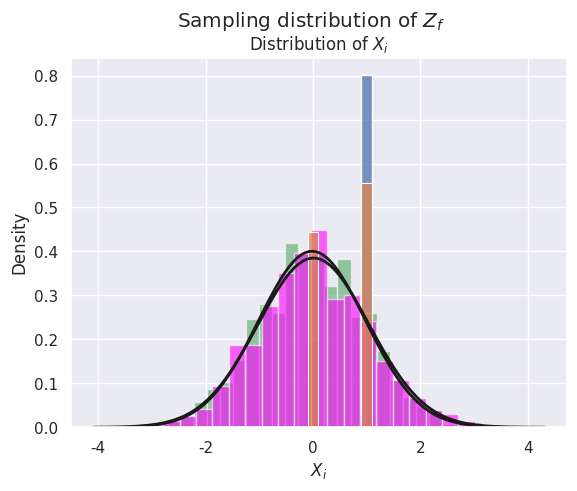

Write the Python code that produced this figure. (Note: this script raises an exception after producing the figure.)
import random
import scipy
import numpy as np
import matplotlib.pyplot as plt
import seaborn as sns
from scipy.stats import norm
from scipy.stats import kstest
sns.set(style="darkgrid")

# Create a Bernoulli random variable Xi with parameter p
N = 10000
Xi = np.random.binomial(n=1, p=0.8, size=N).tolist()

# Plot it
sns.histplot(Xi, stat='probability', discrete=True, shrink=.2);
plt.xlabel('$X_i$');
plt.title('Distribution of $X_i$');

# sample size and number of trials
n = 8000
trials = 1000

# true mean and std
theta = np.mean(Xi)
sigma = np.std(Xi)

Z = []
# for each trial...
for i in range(trials):
    
    # take n samples with replacement from Xi and average them
    THETA = np.mean(random.choices(Xi,k=n))
    
    # subtract mean, divide by sigma and multiply by sqrt(n)   
    z = (THETA - theta) / (sigma/np.sqrt(n))
    
    # store outcome
    Z.append(z)
    
# Fit a normal distribution to Z
mu, std = norm.fit(Z)

# Plot the histogram
plt.hist(Z, bins=25, density=True, alpha=0.6, color='g')

# Plot the PDF
xmin, xmax = plt.xlim()
x = np.linspace(xmin, xmax, 100)
p = norm.pdf(x, mu, std)
plt.plot(x, p, 'k', linewidth=2)

# title
title = "Fit results: mu = %.2f,  std = %.2f" % (mu, std)
plt.suptitle('Sampling distribution of $Z$')
plt.title(title)
plt.ylabel('Density')
plt.xlabel('$Z$');
plt.show()

_, pvalue = kstest(Z, 'norm')

if pvalue > 0.05:
    print('The data are normally distributed')
else:
    print('The data are not normally distributed')

# sample size and number of trials
n = 8000
trials = 1000

# true mean and std
theta = np.mean(Xi)
sigma = np.std(Xi)

# finite population correction
f = np.sqrt((N-n)/(N-1))

Z = []
# for each trial...
for i in range(trials):
    
    # take n samples w/o replacement from Xi and average them
    THETA = np.mean(random.sample(Xi,n))
    
    # subtract mean, divide by sigma and multiply by sqrt(n) 
    # also aply finite population correction
    z = (THETA - theta) / (f*sigma/np.sqrt(n))
    
    # store outcome
    Z.append(z)
    
# Fit a normal distribution to Z
mu, std = norm.fit(Z)

# Plot the histogram
plt.hist(Z, bins=25, density=True, alpha=0.6, color='magenta')

# Plot the PDF
xmin, xmax = plt.xlim()
x = np.linspace(xmin, xmax, 100)
p = norm.pdf(x, mu, std)
plt.plot(x, p, 'k', linewidth=2)

# title
title = "Fit results: mu = %.2f,  std = %.2f" % (mu, std)
plt.suptitle('Sampling distribution of $Z_f$')
plt.title(title)
plt.ylabel('Density')
plt.xlabel('$Z_f$');
plt.show()

_, pvalue = kstest(Z, 'norm')

if pvalue > 0.05:
    print('The data are normally distributed')
else:
    print('The data are not normally distributed')

# Population size
N = 10000

# Create a Bernoulli random variable Xi with parameter p
np.random.seed(seed=0)
Xi = np.random.binomial(n=1, p=0.55, size=N).tolist()

# Plot it
sns.histplot(Xi, stat='probability', discrete=True, shrink=.2);
plt.xlabel('$X_i$');
plt.title('Distribution of $X_i$');

print('The true value of the unknown parameter θ is:', np.mean(Xi))

# Change this random seed to get a different confidence interval
random.seed(25)

# sample size
n = 50

# sample with replacement
sample = random.choices(Xi,k=n)

# sample mean
THETA = np.mean(sample)
print('Sampling with replacement sample mean:', THETA)

# Approximate the true standard deviation with the sample standard deviation
s = np.std(sample, ddof=1)

# Calculate the margin of error for a 95% confidence level
margin_of_error = (1.96 * s / np.sqrt(n))

# Calculate the confidence interval
CI = [THETA - margin_of_error, THETA + margin_of_error]
print('Sampling with replacement using the normal table CI:', [round(el,3) for el in CI])

import scipy.stats as st
# create 95% confidence interval for population mean
st.norm.interval(alpha=0.95, loc=np.mean(sample), scale=st.sem(sample))

margin_of_error = 0.05
s = 0.5

poll_size = (1.96*s/margin_of_error)**2

print('Poll size estimation w/o the finite population correction:',round(poll_size))

# Change this random seed to get a different confidence interval
random.seed(25)

# sample size
n = 50

# sample with replacement
sample = random.sample(Xi,n)

# sample mean
THETA = np.mean(sample)
print('Sampling w/o replacement sample mean:', THETA)

# Approximate the true standard deviation with the sample standard deviation
s = np.std(sample, ddof=1)

# finite population correction
f = np.sqrt((N-n)/(N-1))

# Calculate the margin of error for a 95% confidence level
margin_of_error = 1.96 * f * s / np.sqrt(n)

# Calculate the confidence interval
CI = [THETA - margin_of_error, THETA + margin_of_error]
print('Sampling w/o replacement using the normal table CI:', [round(el,3) for el in CI])

margin_of_error = 0.05
s = 0.5
gamma = (margin_of_error/(1.96*s))**2

poll_size = N / (gamma*N - gamma + 1)

print('Poll size estimation w/o the finite population correction:', round(poll_size))

# Population & sample size
N = 10000
n = 50

# Create a Bernoulli random variable Xi with parameter p
np.random.seed(seed=0)
Xi = np.random.binomial(n=1, p=0.55, size=N).tolist()

# sample with replacement
random.seed(25)
sample = random.choices(Xi,k=n)

# sample mean
THETA = np.mean(sample)
print('Sampling with replacement sample mean:', THETA)

x = np.arange(start=0.5, step=0.01, stop=1)
y = x - 1.645*np.sqrt(x*(1-x)/50)
plt.plot(x,y)
plt.xlabel('$θ_0$')
plt.ylabel('RHS');

import matplotlib as mpl

x = np.arange(start=-3, step=0.1, stop=3)

def f(x):
    return np.sqrt(2*np.pi) * np.exp(-(x**2)/2)

fig, ax = plt.subplots(figsize=(8, 8))
ax.plot(x, f(x), 'k')

COLOR = 'blue'
mpl.rcParams['text.color'] = COLOR

ax.annotate('$t$',
            xy=(-0.707, 0),
            xytext=(0.5, 0.3),
            textcoords='figure fraction',
            arrowprops=dict(facecolor='blue', shrink=0.05),
            horizontalalignment='center',
            verticalalignment='center')

section = np.arange(start=-3, step=0.1, stop=-0.707)
plt.fill_between(section,f(section), color='blue', hatch='-', facecolor="none", label='$p-value$')

COLOR = 'red'
mpl.rcParams['text.color'] = COLOR

ax.annotate("$ξ'$",
            xy=(-1.465, 0),
            xytext=(0.3, 0.05),
            textcoords='figure fraction',
            arrowprops=dict(facecolor='red', shrink=0.05),
            horizontalalignment='center',
            verticalalignment='baseline')

section = np.arange(start=-3, step=0.1, stop=-1.465)
plt.fill_between(section,f(section), color='red', hatch='/', facecolor="none", edgecolor='red', label='$α$')

COLOR = 'k'
mpl.rcParams['text.color'] = COLOR
ax.legend(loc='right');

ax.annotate('Reject $H_0$', xy=(-2.7, 2.75))
ax.hlines(y=3, xmin=-3, xmax=3, ls='--')
ax.vlines(x=-1.465, ymin=0, ymax=3, ls='--')
ax.annotate('Fail to reject $H_0$', xy=(-0.52, 2.75));

plt.suptitle('$One$ $tailed$ $test$')
ax.set_title('$f_T(t;H_0)$');
ax.set_xlabel('$T$');
ax.set_ylabel('Density');

# Our poll test statistic realization
theta_hat = 0.44
t = (theta_hat-0.5) / (np.sqrt(0.5*(1-0.5)/n))

# sample size
n = 50
trials = 1000000

# init
count = 0 

# Ho: theta0 >= 0.5
theta0 = 0.5

# For each trial...
for i in range(trials):

    # conduct poll assuming Ho is true
    sample = np.random.binomial(n=1, p=theta0, size=n)
    
    # find the sample mean and the test statistic
    THETA = (sample==1).sum()/n
    T = (THETA-theta0) / (np.sqrt(theta0*(1-theta0)/n))
    
    # store the number of occurences for which T<=t
    if T <= t:
        count += 1
        
# find the probability of such occurences = p-value        
p_value = count/trials
p_value

scipy.stats.binom_test(22, 50, 0.5, alternative='less')

n = 50
observe = 22

binoms2 = 0
for i in range(1, observe+1):
    binoms2 += scipy.special.binom(n, i)
    
binoms2 * 0.5**n

import matplotlib as mpl

x = np.arange(start=-3, step=0.01, stop=3)

def f(x):
    return np.sqrt(2*np.pi) * np.exp(-(x**2)/2)

fig, ax = plt.subplots(figsize=(8, 8))
ax.plot(x, f(x), 'k')

COLOR = 'blue'
mpl.rcParams['text.color'] = COLOR

ax.annotate('$t$',
            xy=(-0.707, 0),
            xytext=(-0.5, 0.2),
            arrowprops=dict(facecolor='blue', shrink=0.05),
            horizontalalignment='center',
            verticalalignment='center')

section = np.arange(start=-3, step=0.01, stop=-0.707)
plt.fill_between(section,f(section), color='blue', hatch='-', facecolor="none", label='$pv/2$')

COLOR = 'red'
mpl.rcParams['text.color'] = COLOR

ax.annotate("$-ξ'$",
            xy=(-1.96, 0),
            xytext=(-1.5, -0.3),
            arrowprops=dict(facecolor='red', shrink=0.05),
            horizontalalignment='center',
            verticalalignment='baseline')

ax.annotate("$+ξ'$",
            xy=(+1.96, 0),
            xytext=(1.5, -0.3),
            arrowprops=dict(facecolor='red', shrink=0.05),
            horizontalalignment='center',
            verticalalignment='baseline')

section = np.arange(start=-3, step=0.01, stop=-1.96)
plt.fill_between(section,f(section), color='red', hatch='/', facecolor="none", edgecolor='red', label='$α/2$')

section = np.arange(start=+1.96, step=0.01, stop=+3)
plt.fill_between(section,f(section), color='red', hatch='/', facecolor="none", edgecolor='red')

COLOR = 'k'
mpl.rcParams['text.color'] = COLOR
ax.legend(loc='right');

ax.annotate('Reject $H_0$', xy=(-2.9, 2.75))
ax.hlines(y=3, xmin=-3, xmax=3, ls='--')
ax.vlines(x=-1.96, ymin=0, ymax=3, ls='--')
ax.annotate('Fail to reject $H_0$', xy=(-0.52, 2.75));

ax.annotate('Reject $H_0$', xy=(+2.1, 2.75))
ax.vlines(x=+1.96, ymin=0, ymax=3, ls='--')

plt.suptitle('$Two$ $tailed$ $test$')
ax.set_title('$f_T(t;H_0)$');
ax.set_xlabel('$T$');
ax.set_ylabel('Density');

# sample size
n = 50
trials = 1000000

# init
count_less = 0 
count_greater = 0

# Ho: theta0 = 0.5
theta0 = 0.5

# Our poll test statistic realization
theta_hat = 0.44
t = (theta_hat-theta0) / (np.sqrt(theta0*(1-theta0)/n))

# For each trial...
for i in range(trials):
    
    # conduct poll assuming Ho is true
    sample = np.random.binomial(n=1, p=theta0, size=n)  
    
    # find the sample mean and the test statistic
    THETA = (sample==1).sum()/n
    T = (THETA-theta0) / (np.sqrt(theta0*(1-theta0)/n))
    
    # store the number of occurences for which T<=t
    if T <= t:
        count_less += 1
    # store the number of occurences for which T>=t
    if T >= t:
        count_greater += 1
        
# find the probability of such occurences = p-value        
p_value = 2*min(count_less,count_greater)/trials
p_value

scipy.stats.binom_test(22, 50, 0.5, alternative='two-sided')

import scipy

n = 50
observe = 22

binoms1 = 0
for i in range(observe, n+1):
    binoms1 += scipy.special.binom(n, i)
    
binoms2 = 0
for i in range(1, observe+1):
    binoms2 += scipy.special.binom(n, i)
    
2 * min(binoms1,binoms2) * 0.5**n